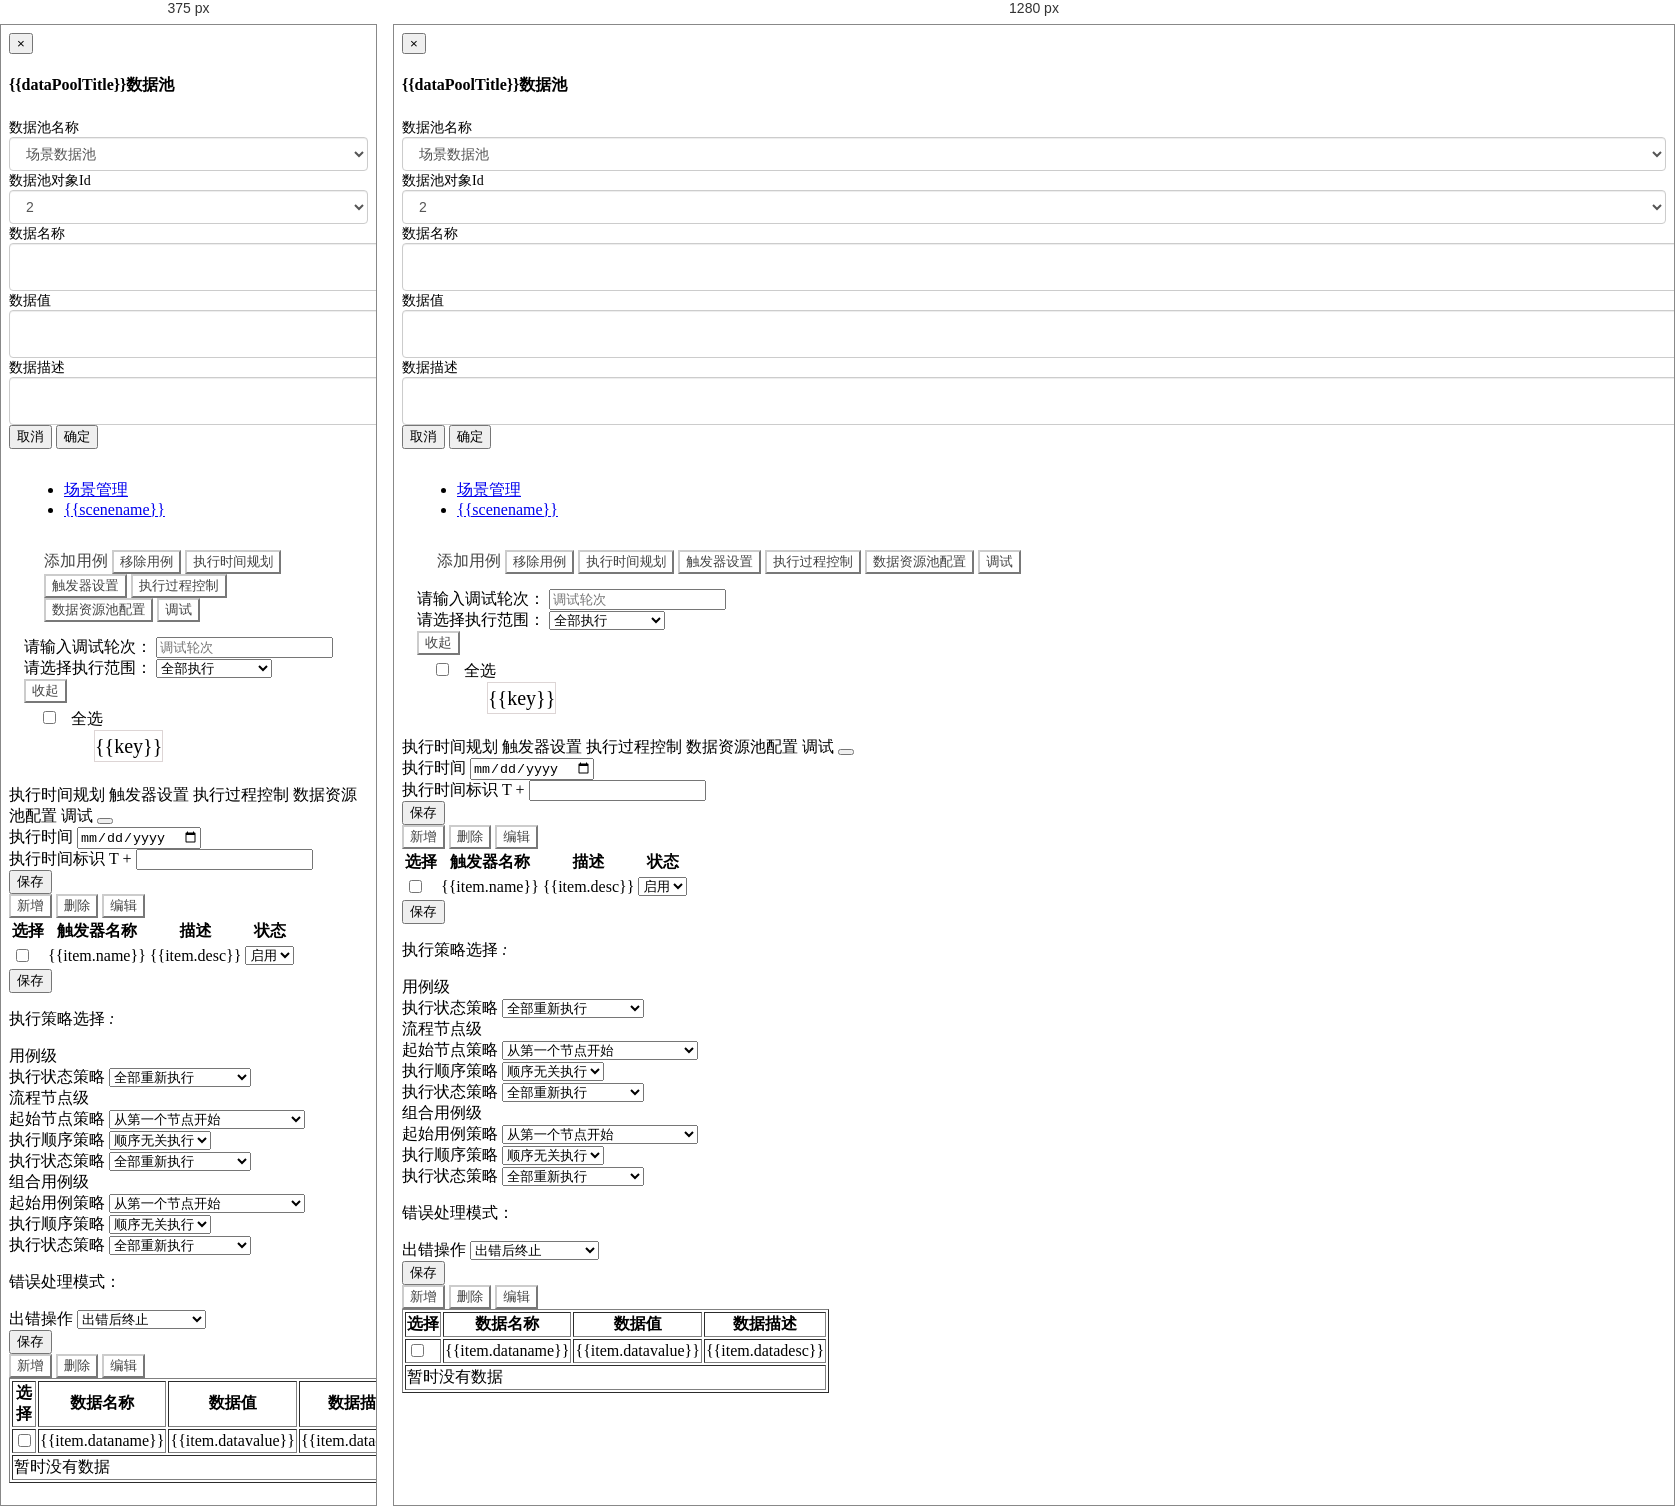
Rendered at 375 px and 1280 px, left to right.

<!-- file: scene-setting.html -->
<!DOCTYPE html>
<html>
  <head>
    <meta charset="utf-8">
    <link rel="import" href="./common/header.html?__inline">
    <link rel="import" href="./noLoginAlert.html?__inline">
    <link rel="stylesheet" type="text/css" href="../static/css/index.css">
    <link rel="stylesheet" type="text/css" href="../static/css/base.scss">
    <link rel="stylesheet" type="text/css" href="../static/css/pagination.css">
    <link rel="stylesheet" type="text/css" href="../static/css/metroStyle.css">
    <link rel="stylesheet" type="text/css" href="../static/css/scene-setting.scss">
    <script src="../lib/jquery.js"></script>
    <script src="../lib/jquery-ui.js"></script>
    <script src="../lib/bootstrap.min.js"></script>
    <script type="text/javascript" src="../lib/vue.js"></script>
    <title>场景设置</title>
  </head>
  <body id="v-body" v-cloak>
    <div class="editTrigger" id="editTrigger" v-show="triggerShow" style="z-index: 1000;display: none;">
      <header class="editTrigger-header" id="editTrigger-header">
        <span class="editTrigger-title">{{triggerInfo.editTriggerType}}触发器</span>
        <span class="icon-remove" @click="closeTrigger();"></span>
      </header>
      <main class="editTrigger-main">
        <div class="trigger-name-wrapper trigger-item-wrapper">
          <label class="trigger-label">触发器名称:</label>
          <input type="text" name="" v-model="editTriggerData.name">
        </div>
        <div class="trigger-desc-wrapper trigger-item-wrapper">
          <label class="trigger-label">描述:</label>
          <textarea rows="4" v-model="editTriggerData.desc"></textarea>
        </div>
        <div class="trigger-item-wrapper trigger-time-wrapper">
          <label class="trigger-label">执行时机:</label>
          <div class="checkbox-wrapper">
            <label class="checkbox-item"><input type="checkbox" value="1" v-model="editTriggerData.occasions">场景执行前</label>
            <label class="checkbox-item"><input type="checkbox" value="2"  v-model="editTriggerData.occasions">场景执行后</label>
            <label class="checkbox-item"><input type="checkbox" value="3"  v-model="editTriggerData.occasions">用例执行前</label>
            <label class="checkbox-item"><input type="checkbox" value="4"  v-model="editTriggerData.occasions">用例执行后</label>
            <label class="checkbox-item"><input type="checkbox" value="5"  v-model="editTriggerData.occasions">元素对象方法执行前</label>
            <label class="checkbox-item"><input type="checkbox" value="6"  v-model="editTriggerData.occasions">元素对象方法执行后</label>
          </div>
        </div>
        <div class="trigger-condition-wrapper trigger-item-wrapper">
          <label class="trigger-label">执行条件</label>
          <div class="radio-button-wrapper">
            <label class="radio-item"><input type="radio"  value="1" v-model="editTriggerData.Conditionrelate">满足以下所有条件</label>
            <label class="radio-item"><input type="radio"  value="2" v-model="editTriggerData.Conditionrelate">满足一下任一条件</label>
            <label class="radio-item"><input type="radio"  value="3" v-model="editTriggerData.Conditionrelate">无条件限制</label>
          </div>
        </div>
        <div class="trigger-item-wrapper trigger-table-wrapper">
          <table>
            <thead>
              <tr>
                <th scope="col">条件名称</th>
                <th scope="col">匹配方式</th>
                <th scope="col">匹配值</th>
                <th scope="col"><button class="btn btn-primary btn-xs" @click="addTriggerCondition();">增加</button></th>
              </tr>
            </thead>
            <tbody id="conditionsBody">
              <!--                          <tr>
                <td>
                  <select class="objectname">
                    <option value="1" selected>用例编号</option>
                    <option value="2">优先级</option>
                    <option value="3">用例类型</option>
                    <option value="4">执行结果</option>
                  </select>
                </td>
                <td>
                  <select class="matchtype">
                    <option value="1">等于</option>
                    <option value="2">大于</option>
                  </select>
                </td>
                <td>
                  <input type="text" name="" style="width:100%;height: 100%;border: none;" class="value">
                </td>
                <td>
                  <button class="btn btn-default" @click="removeTriggerCondition(index)">删除</button>
                </td>
              </tr> -->
            </tbody>
          </table>
        </div>
        <div class="trigger-item-wrapper trigger-action-wrapper">
          <label class="trigger-label">执行动作: </label>
          <button class="btn-item-add" @click="addTriggerAction();"><span class="icon-plus"></span></button>
          <!-- <div class="action-item-wrapper">
            <button class="" @click=""><span class="icon-remove"></span></button>
            <span class="id">{{item.id}}</span>
            
            <div class="item-row">
              <label>选择操作</label>
              <select class="actionname">
                <option value="hello">发送邮件</option>
              </select>
            </div>
            <div class="item-row">
              <label>脚本类型</label>
              <select class="actiontype">
                <option value="2">groovy</option>
              </select>
            </div>
            <div class="item-row">
              <label>脚本内容</label>
              <textarea rows="5" class="scriptcontent">alkdjlaksdj</textarea>
            </div>
          </div> -->
        </div>
      </main>
      <footer>
        <button class="btn btn-info" @click="closeTrigger()">取消</button>
        <button class="btn btn-info" @click="saveTrigger()">确定</button>
      </footer>
    </div>
    <div class="modal fade" id="editDataPool" tabindex="-1" role="dialog">
      <div class="modal-dialog" role="document">
        <div class="modal-content">
          <div class="modal-header">
            <button type="button" class="close" data-dismiss="modal" aria-label="Close">
            <span>&times;</span>
            </button>
            <h4 class="modal-title">{{dataPoolTitle}}数据池</h4>
          </div>
          <div class="modal-body">
            <form class="form-horizontal">
              <div class="form-group col-sm-12">
                <label class="col-sm-4 control-label">数据池名称</label>
                <div class="col-sm-8">
                  <select class="form-control" v-model="poolData.poolname">
                    <option value="场景数据池">场景数据池</option>
                  </select>
                  <!-- <input type="text" class="form-control " name="" v-model="poolData.poolname"> -->
                </div>
                
              </div>
              <div class="form-group col-sm-12">
                <label class="col-sm-4 control-label">数据池对象Id</label>
                <div class="col-sm-8">
                  <select class="form-control" v-model="poolData.poolobjid">
                    <option value="2">2</option>
                  </select>
                  <!-- <input type="text" class="form-control " name="" v-model="poolData.poolobjid"> -->
                </div>
              </div>
              <div class="form-group col-sm-12">
                <label class="col-sm-4 control-label">数据名称</label>
                <div class="col-sm-8">
                  <input type="text" class="form-control " name="" v-model="poolData.dataname">
                </div>
              </div>
              <div class="form-group col-sm-12">
                <label class="col-sm-4 control-label">数据值</label>
                <div class="col-sm-8">
                  <input type="text" class="form-control " name="" v-model="poolData.datavalue">
                </div>
              </div>
              <div class="form-group col-sm-12">
                <label class="col-sm-4 control-label">数据描述</label>
                <div class="col-sm-8">
                  <input type="text" class="form-control " name="" v-model="poolData.datadesc">
                </div>
              </div>
            </form>
          </div>
          <div class="modal-footer">
            <button type="button" class="btn btn-default" data-dismiss="modal">取消</button>
            <button type="button" class="btn btn-default" @click="saveDataPool">确定</button>
          </div>
        </div>
      </div>
    </div>
    <!--header start-->
    <link rel="import" href="./common/header-guide.html?__inline">
    <!--header end-->
    <!--sidebar start-->
    <link rel="import" href="./common/aside-guide.html?__inline">
    <!--sidebar end-->
    <div class="content">
      <!--main content start-->
      <section id="main-content">
        <section class="content-wrapper"
          :class="{'bigMarginBottom':!tooltipFlag, 'smallMarginBottom':tooltipFlag}">
          <main class="main"  style="padding: 15px; user-select: none;">
            <!-- breadcrumb start -->
            <div class="row">
              <div class="col-lg-12">
                <ul class="breadcrumb">
                  <li><a href="scene.html"><i class="icon-home"></i>场景管理</a></li>
                  <li><a href={{url}}>{{scenename}}</a></li>
                  <!-- <li class="active"> 对象库</li> -->
                </ul>
              </div>
            </div>
            <div class="top-bar" style="padding: 15px 20px 15px 20px;">
              <a class="btn btn-white" @click="toInsertSceneCase"><i class="icon-plus"></i> 添加用例</a>
              <button class="btn btn-white" @click="removeCases()"><i class="icon-remove"></i>
              移除用例</button>
              <button class="btn btn-white" @click="operationType(1);"><i class="icon-calendar"></i>
              执行时间规划</button>
              <button class="btn btn-white" @click="operationType(2);"><i class="icon-cog"></i>
              触发器设置</button>
              <button class="btn btn-white" @click="operationType(3);"><i class="icon-retweet"></i>
              执行过程控制</button>
              <button class="btn btn-white" @click="operationType(4);"><i class="icon-cogs"></i>
              数据资源池配置</button>
              <button class="btn btn-white" @click="debug();"><i class="icon-wrench"></i>
              调试</button>
              <!--  <button class="btn btn-white"><i class="icon-file"></i>
              生成报告</button> -->
            </div>
            <div class="form-input" :class="{'form-input-show': isDebugInfoShow}">
                <div>
                  <label for="" class="">请输入调试轮次：</label>
                  <input type="number" min="1" class="" id="" placeholder="调试轮次" v-model="debugRound"> 
                </div>
                <div>
                  <label for="" class="">请选择执行范围：</label>
                  <select v-model="exeScope" class="exe-scope">
                    <option value="1">全部执行</option>
                    <option value="2">执行选中的案例</option>
                  </select> 
                </div>
                <div>
                  <button class="btn btn-white" @click="this.isDebugInfoShow=false;">
                    收起</button>
                </div>
            </div>
            <div class="main-content" @mousedown="setSelect" style="padding: 5px 0px;">
              <div class="check-all-case" @mousedown.stop="1" style="margin-left: 15px;">
                <input type="checkbox"  @change="checkallBox($event)" v-model="checkall"> &nbsp;&nbsp;全选
              </div>
              <div style="height: 30px;margin-left: 50px;">
                <div v-for="(key, val) in caseMaxLength" @mousedown.stop="1" 
                  style="float: left;height: 30px;margin-left: 20px;
                    text-align: center;border: 1px solid #ddd5d5;line-height: 30px;
                    font-size: 20px;" 
                  :style="{ width: val * 170 + 'px'}">
                  {{key}}
                </div>
              </div>
              <div id="sortable">
                <template v-for="group in sceneInfo.caseGroup">
                  <div class="case-lib" v-for="case_wrapper in group">
                      <template v-if="case_wrapper.caseCompositeType == '1'">
                        <div class="checkbox-wrapper">
                          <i class="icon-move handle" style="color: #ff6c60;"></i> &nbsp;&nbsp;
                          <div style="display: inline-block; width: 20px; height: 20px;" @mousedown.stop="1">
                            <input type="checkbox" :value="case_wrapper.id" class="checkall" v-model="selectedCases">
                          </div>
                        </div>
                        <div v-for="time in case_wrapper">
                          <div class="case-wrapper" v-for="case in time">
                            <div class="" style="height: 30px; width: 30px; border-width: 15px; border-style: solid; border-color: transparent transparent  transparent #bebaba;margin: 0 -30px 0 20px; position: relative; top: 0%;"></div>
                            <div class="case"  @click="changeCase(case.id, 1)"  @mousedown.stop="1" :style="{ marginRight: (index !== time.length - 1) ? '0px' : (caseMaxLength[key] - index - 1) * 170 + 'px'}">
                              <div class="case-header">
                                <p :title="case.casecode" style="margin-left: 5px;">{{case.casecode}}</p>
                                <input type="checkbox" v-bind:value="case.id" class="check-case single-case" v-model="selectedCases">
                              </div>
                            </div>
                          </div>
                        </div>
                      </template>
                      <template v-else>
                        <div class="checkbox-wrapper">
                          <i class="icon-move handle" style="color: #ff6c60;"></i> &nbsp;&nbsp;
                          <div style="display: inline-block; width: 20px; height: 20px;" @mousedown.stop="1"><input type="checkbox" :value="case_wrapper.id" class="checkall" v-model="selectedCases"
                          @change="checkallToggle($event)"></div>
                        </div>
                        <div class="case-wrapper">
                          <template v-for="(key, time) in case_wrapper">
                            <div class="" style="height: 30px; width: 30px; border-width: 15px; border-style: solid; border-color: transparent transparent  transparent #bebaba;margin: 0 -30px 0 20px; position: relative; top: 0%;"></div>
                            <div class="case" v-for="(index, case) in time" @mousedown.stop="1"
                              @click="changeCase(case.id, 2)" 
                              :style="{ marginRight: (index !== time.length - 1) ? '0px' : (caseMaxLength[key] - index - 1) * 170 + 'px'}">
                              <div class="case-header">
                                <p :title="case.casecode" style="margin-left: 5px;">{{case.casecode}}</p>
                                <input type="checkbox" v-bind:value="case.id"
                                class="check-case" @change="checkChanged($event)" v-model="checkedFlowNodes">
                              </div>
                            </div>
                          </template>
                        </div>
                      </template>
                  </div>
                  <hr>
                </template>
              </div>
            </div>
          </main>
        </section>
        <style>
          .tooltipwindow-top {
            position: relative;
            color: red;
            font-size: 15px;
          }
          .tooltipwindow-top i {
            position: absolute;
            left: 50%;
          }
          .icon-angle-up {
            top: -1px;
          }
          .icon-angle-down {
            top: 7px;
          }
        </style>
        <!-- <div class="panel panel-default" id="tooltipwindow" :class="{'height43px':tooltipFlag, 'height200px': !tooltipFlag}"> -->
          <div class="panel panel-default" id="tooltipwindow" :style="panelHeight">
            <div class="tooltipwindow-top" style="width: 100%;height: 5px; cursor: n-resize; user-select: none;" id="tooltipwindow-top" title="点击鼠标拖动，以调整大小">
              <i class="icon-angle-up"></i><i class="icon-angle-down"></i>
            </div>
            <script>
              var anchor = document.querySelector('#tooltipwindow-top');
              var tooltipwindow = document.querySelector('#tooltipwindow');
              // var Y, originHeight;
              var y, _y;
              anchor.addEventListener('mousedown', function(e) {
                y = e.pageY;
                _y = e.pageY;
                document.addEventListener('mousemove', moveHandle);
                document.addEventListener('mouseup', function(){
                  document.removeEventListener('mousemove', moveHandle);
                });
              });
              function moveHandle (e) {
                // console.log(e.pageY)
                _y = e.pageY;
                var offsetY = _y - y;
                y = _y;
                var height = Math.min(tooltipwindow.style.height.slice(0, -2) - offsetY, +tooltipwindow.style.height.slice(0, -2));
                tooltipwindow.style.height = `${tooltipwindow.style.height.slice(0, -2) - offsetY}px`
                // console.log(tooltipwindow.style.height.slice(0, -2) - offsetY)
                // console.log(tooltipwindow.clientHeight);  
                // tooltipwindow  
              }
            </script>
          <div class="panel-heading">
            <span v-show="tooltipType===1">执行时间规划</span>
            <span v-show="tooltipType===2">触发器设置</span>
            <span v-show="tooltipType===3">执行过程控制</span>
            <span v-show="tooltipType===4">数据资源池配置</span>
            <span v-show="tooltipType===5">调试</span>
            <button type="button" class="close" id="btn-closetooltip" @click="toggleTooltip">
            <i :class="{'icon-resize-full':tooltipFlag,'icon-resize-small':!tooltipFlag}"></i>
            </button>
          </div>
          <div class="panel-body" style="height: calc(100% - 40px);">
            <!-- 执行时间规划 -->
            <div v-show="tooltipType===1" class="timeArrange">
              <div>
                <label>执行时间</label>
                <input type="date" v-model="executeTime">
              </div>
              <div>
                <label>执行时间标识</label>
                <span>T + </span>
                <input type="text" v-model="executeDateFlag">
              </div>
              <div>
                <button class="btn btn-info exeTimeSave" @click="saveExecuteTime()">
                保存
                </button>
              </div>
            </div>
            <!-- 触发器设置 -->
            <div v-show="tooltipType===2" class="triggerSetting">
              <div>
                <button type="button" class="btn btn-white" @click="openTrigger(1);">
                <i class="icon-plus"></i>
                新增
                </button>
                <button type="button" class="btn btn-white" @click="deleteTrigger();">
                <i class=" icon-trash"></i>
                删除
                </button>
                <button type="button" class="btn btn-white" @click="openTrigger(2);">
                <i class="icon-edit"></i>
                编辑
                </button>
              </div>
              <div class="table-wrapper">
                <table class="table table-bordered">
                  <thead>
                    <tr>
                      <th scope="col">选择</th>
                      <th scope="col">触发器名称</th>
                      <th scope="col">描述</th>
                      <th scope="col">状态</th>
                    </tr>
                  </thead>
                  <tbody id="triggers">
                    <tr v-for="item in triggers">
                      <td><input type="checkbox" :value="item.id" v-model="triggerInfo.selectedTrigger" @change="changeSelectedTrigger()"></td>
                      <td>{{item.name}}</td>
                      <td>{{item.desc}}</td>
                      <td>
                        <select>
                          <option value="1">启用</option>
                          <option value="0">禁用</option>
                        </select>
                      </td>
                    </tr>
                  </tbody>
                </table>
              </div>
              <div>
                <button class="btn btn-info triggerSave" @click='saveTriggerState();'>
                保存
                </button>
              </div>
            </div>
            <!-- 执行过程控制 -->
            <div class="processControl" v-show="tooltipType===3">
              <p>执行策略选择
                <i class="">:</i>
              </p>
              <div class="strategy-wrapper wrapper-div">
                <div class="strategy-group">
                  <span class="group-name">用例级</span>
                  <div class="select-wrapper">
                    <div class="select-group">
                      <label>执行状态策略</label>
                      <select v-model="exe_strategy1_status">
                        <!-- <option value="0">保持原样不做处理</option> -->
                        <option value="1">全部重新执行</option>
                        <option value="2">跳过执行成功的案例</option>
                      </select>
                    </div>
                  </div>
                </div>
                <div class="strategy-group">
                  <span class="group-name">流程节点级</span>
                  <div class="select-wrapper">
                    <div class="select-group">
                      <label>起始节点策略</label>
                      <select v-model="exe_strategy2_start">
                        <!-- <option value="0">保持原样不做处理</option> -->
                        <option value="1">从第一个节点开始</option>
                        <option value="2">从第一个执行失败的节点开始</option>
                      </select>
                    </div>
                    <div class="select-group">
                      <label>执行顺序策略</label>
                      <select v-model="exe_strategy2_order">
                        <!-- <option value="0">保持原样不做处理</option> -->
                        <option value="1">顺序无关执行</option>
                        <option value="2">强制顺序执行</option>
                      </select>
                    </div>
                    <div class="select-group">
                      <label>执行状态策略</label>
                      <select v-model="exe_strategy2_status">
                        <!-- <option value="0">保持原样不做处理</option> -->
                        <option value="1">全部重新执行</option>
                        <option value="2">跳过执行成功的案例</option>
                      </select>
                    </div>
                  </div>
                </div>
                <div class="strategy-group">
                  <span class="group-name">组合用例级</span>
                  <div class="select-wrapper">
                    <div class="select-group">
                      <label>起始用例策略</label>
                      <select v-model="exe_strategy3_start">
                        <!-- <option value="0">保持原样不做处理</option> -->
                        <option value="1">从第一个节点开始</option>
                        <option value="2">从第一个执行失败的节点开始</option>
                      </select>
                    </div>
                    <div class="select-group">
                      <label>执行顺序策略</label>
                      <select v-model="exe_strategy3_order">
                        <!-- <option value="0">保持原样不做处理</option> -->
                        <option value="1">顺序无关执行</option>
                        <option value="2">强制顺序执行</option>
                      </select>
                    </div>
                    <div class="select-group">
                      <label>执行状态策略</label>
                      <select v-model="exe_strategy3_status">
                        <!-- <option value="0">保持原样不做处理</option> -->
                        <option value="1">全部重新执行</option>
                        <option value="2">跳过执行成功的案例</option>
                      </select>
                    </div>
                  </div>
                </div>
              </div>
              <p>错误处理模式：</p>
              <div class="option-wrapper wrapper-div">
                <div class="select-wrapper">
                  <div class="select-group">
                    <label>出错操作</label>
                    <select v-model="exe_strategy.exe_strategy_err">
                      <!-- <option value="0">保持原样不做处理</option> -->
                      <option value="1">出错后终止</option>
                      <option value="2">出错后继续执行</option>
                      <option value="3">出错后由用户选择</option>
                    </select>
                  </div>
                </div>
              </div>
              <div class="processControl-footer">
                <button class="btn btn-info processControlSave" @click="saveStrategy();">保存</button>
              </div>
            </div>
            <!-- 数据资源池设置 -->
            <div v-show="tooltipType===4" class="dataPool">
              <div>
                <button type="button" class="btn btn-white" @click="openPool(1)">
                <i class="icon-plus"></i>
                新增
                </button>
                <button type="button" class="btn btn-white" @click="removeDatapool();">
                <i class=" icon-trash"></i>
                删除
                </button>
                <button type="button" class="btn btn-white" @click="openPool(2)">
                <i class="icon-edit"></i>
                编辑
                </button>
              </div>
              <div class="table-wrapper">
                <table border="1">
                  <thead>
                    <tr>
                      <th scope="col">选择</th>
                      <th scope="col">数据名称</th>
                      <th scope="col">数据值</th>
                      <th scope="col">数据描述</th>
                    </tr>
                  </thead>
                  <tbody v-if="poolDatas.length>0">
                    <tr v-for="item in poolDatas">
                      <td>
                        <input type="checkbox" :value="item.dataname" v-model="selectedPool">
                      </td>
                      <td>
                        {{item.dataname}}
                      </td>
                      <td>
                        {{item.datavalue}}
                      </td>
                      <td>
                        {{item.datadesc}}
                      </td>
                    </tr>
                  </tbody>
                  <tbody v-else>
                    <tr><td colspan="4">暂时没有数据</td></tr>
                  </tbody>
                </table>
              </div>
            </div>
          </div>
        </div>
        <link rel="import" href="./common/copy-right.html?__inline">
      </section>
      <!--main content end-->
    </div>
    <!--content end -->
    <link rel="import" href="./common-vac/alert.html?__inline">
    <link rel="import" href="./common-vac/confirm.html?__inline">
    <script src="../static/js/config.js"></script>
    <script src="../static/js/vac-functions.es.js"></script>
    <script src="../static/js/scene-setting.es.js"></script>
    <script src="../../lib/common-scripts.js"></script>
    <script type="text/javascript">
    document.querySelector('.sidebar-toggle-box').addEventListener('click', function() {
    if (document.body.offsetWidth <= 768) {
    return;
    }
    document.querySelector('.panel').style.width = document.querySelector('#sidebar').style.marginLeft === "-180px" ? "100%" : "calc(100% - 180px)";
    document.querySelector('.copy-right').style.width = document.querySelector('#sidebar').style.marginLeft === "-180px" ? "100%" : "calc(100% - 180px)";
    }, false);
    window.addEventListener('resize', function() {
    document.querySelector('.panel').style.width =
    (document.body.offsetWidth <= 768 ||
    document.querySelector('#sidebar').style.marginLeft === "-180px") ? "100%" : "calc(100% - 180px)";
    document.querySelector('.copy-right').style.width =
    (document.body.offsetWidth <= 768 ||
    document.querySelector('#sidebar').style.marginLeft === "-180px") ? "100%" : "calc(100% - 180px)";
    }, false);
    </script>
  </body>
</html>

/* @media block from index.css */
@media screen and (min-width: 768px) {
    .modal-lg {
        width: 900px;
    }
}

/* @media block from scene-setting.scss */
@media (max-width: 768px) {
		.panel {
			width: 100%;
		}
	}